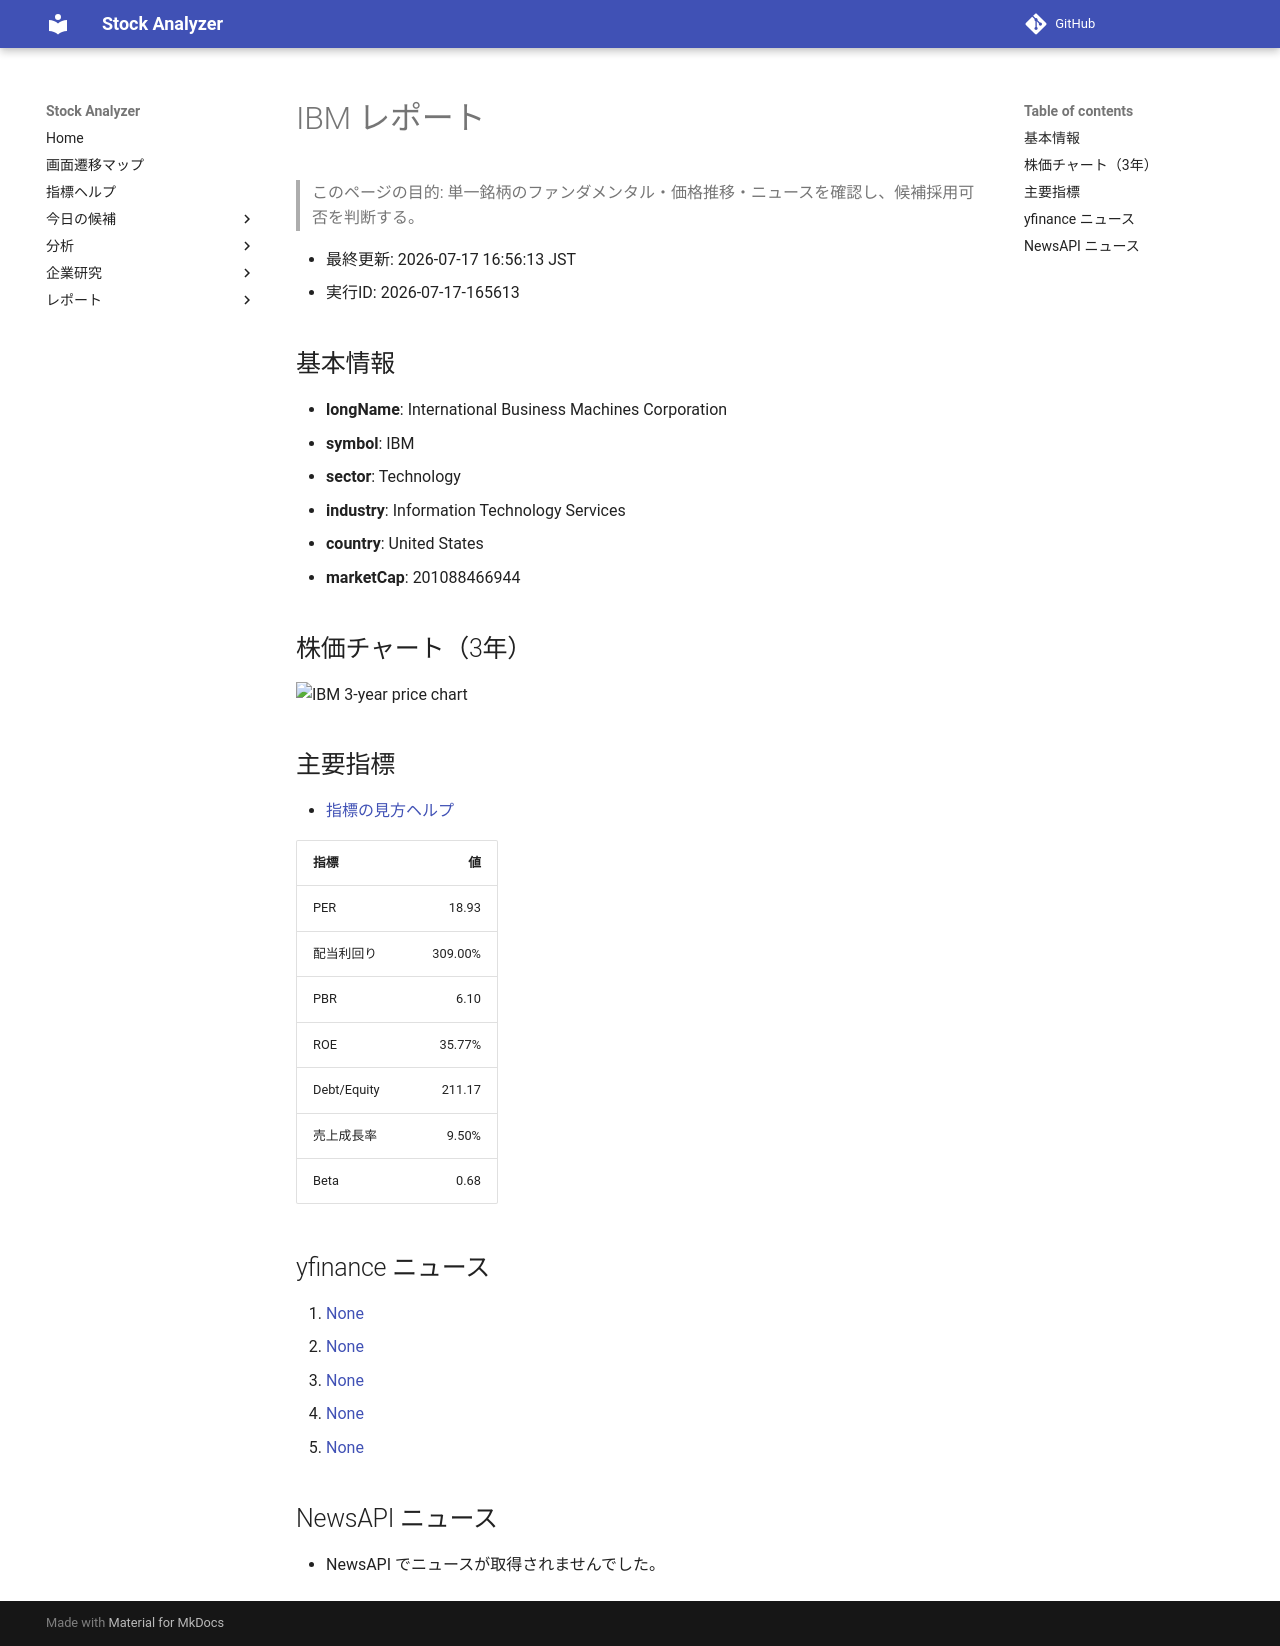

repository: Yumi-note/Making-APP · page: reports/2026-07-17/165613/IBM/index.html · generator: mkdocs

# IBM レポート

> このページの目的: 単一銘柄のファンダメンタル・価格推移・ニュースを確認し、候補採用可否を判断する。

- 最終更新: 2026-07-17 16:56:13 JST
- 実行ID: 2026-07-17-165613

## 基本情報

- **longName**: International Business Machines Corporation
- **symbol**: IBM
- **sector**: Technology
- **industry**: Information Technology Services
- **country**: United States
- **marketCap**: 201088466944

## 株価チャート（3年）

![IBM 3-year price chart](IBM_3y.png)

## 主要指標

- [指標の見方ヘルプ](../../../../indicators.md)

| 指標 | 値 |
|---|---:|
| PER | 18.93 |
| 配当利回り | 309.00% |
| PBR | 6.10 |
| ROE | 35.77% |
| Debt/Equity | 211.17 |
| 売上成長率 | 9.50% |
| Beta | 0.68 |

## yfinance ニュース

1. [None](None)
2. [None](None)
3. [None](None)
4. [None](None)
5. [None](None)

## NewsAPI ニュース

- NewsAPI でニュースが取得されませんでした。
